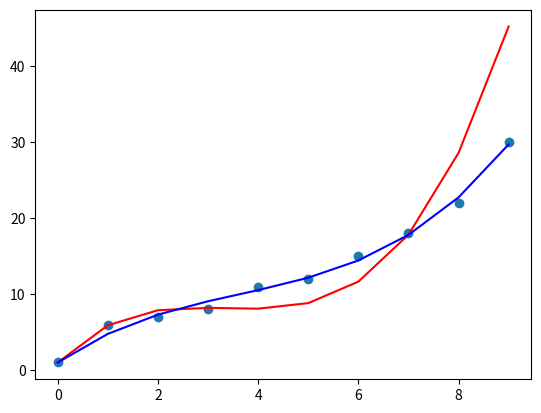

Reproduce this figure in Python.
import numpy as np
import matplotlib.pyplot as plt
x=np.arange(10).reshape([10,1])
w=np.arange(10).reshape([10,1])+1
vander=np.concatenate([x,x**2,x**3],axis=-1)
y=np.array([1,6,7,8,11,12,15,18,22,30])
y=y.reshape([10,1])-1

I=np.eye(10)
#print(u,d,vt)
#print(u1,d1,vt1)
II=np.eye(10)
for i in range(10):
  try:
    I[i][i]=1/w[i]**3
  except:
    I[i][i]=0
#print(I.dot(vander))
print(I)
ip=np.linalg.pinv(I.dot(vander))
ipp=np.linalg.pinv(vander)

p=ip.dot(I.dot(y))
pp=ipp.dot(y)
y_=vander.dot(p)+1
yy_=vander.dot(pp)+1
plt.scatter(x[:,0],y[:,0]+1)
plt.plot(x[:,0],y_[:,0],color='r')
plt.plot(x[:,0],yy_[:,0],color='b')

plt.savefig('imgg.png')


